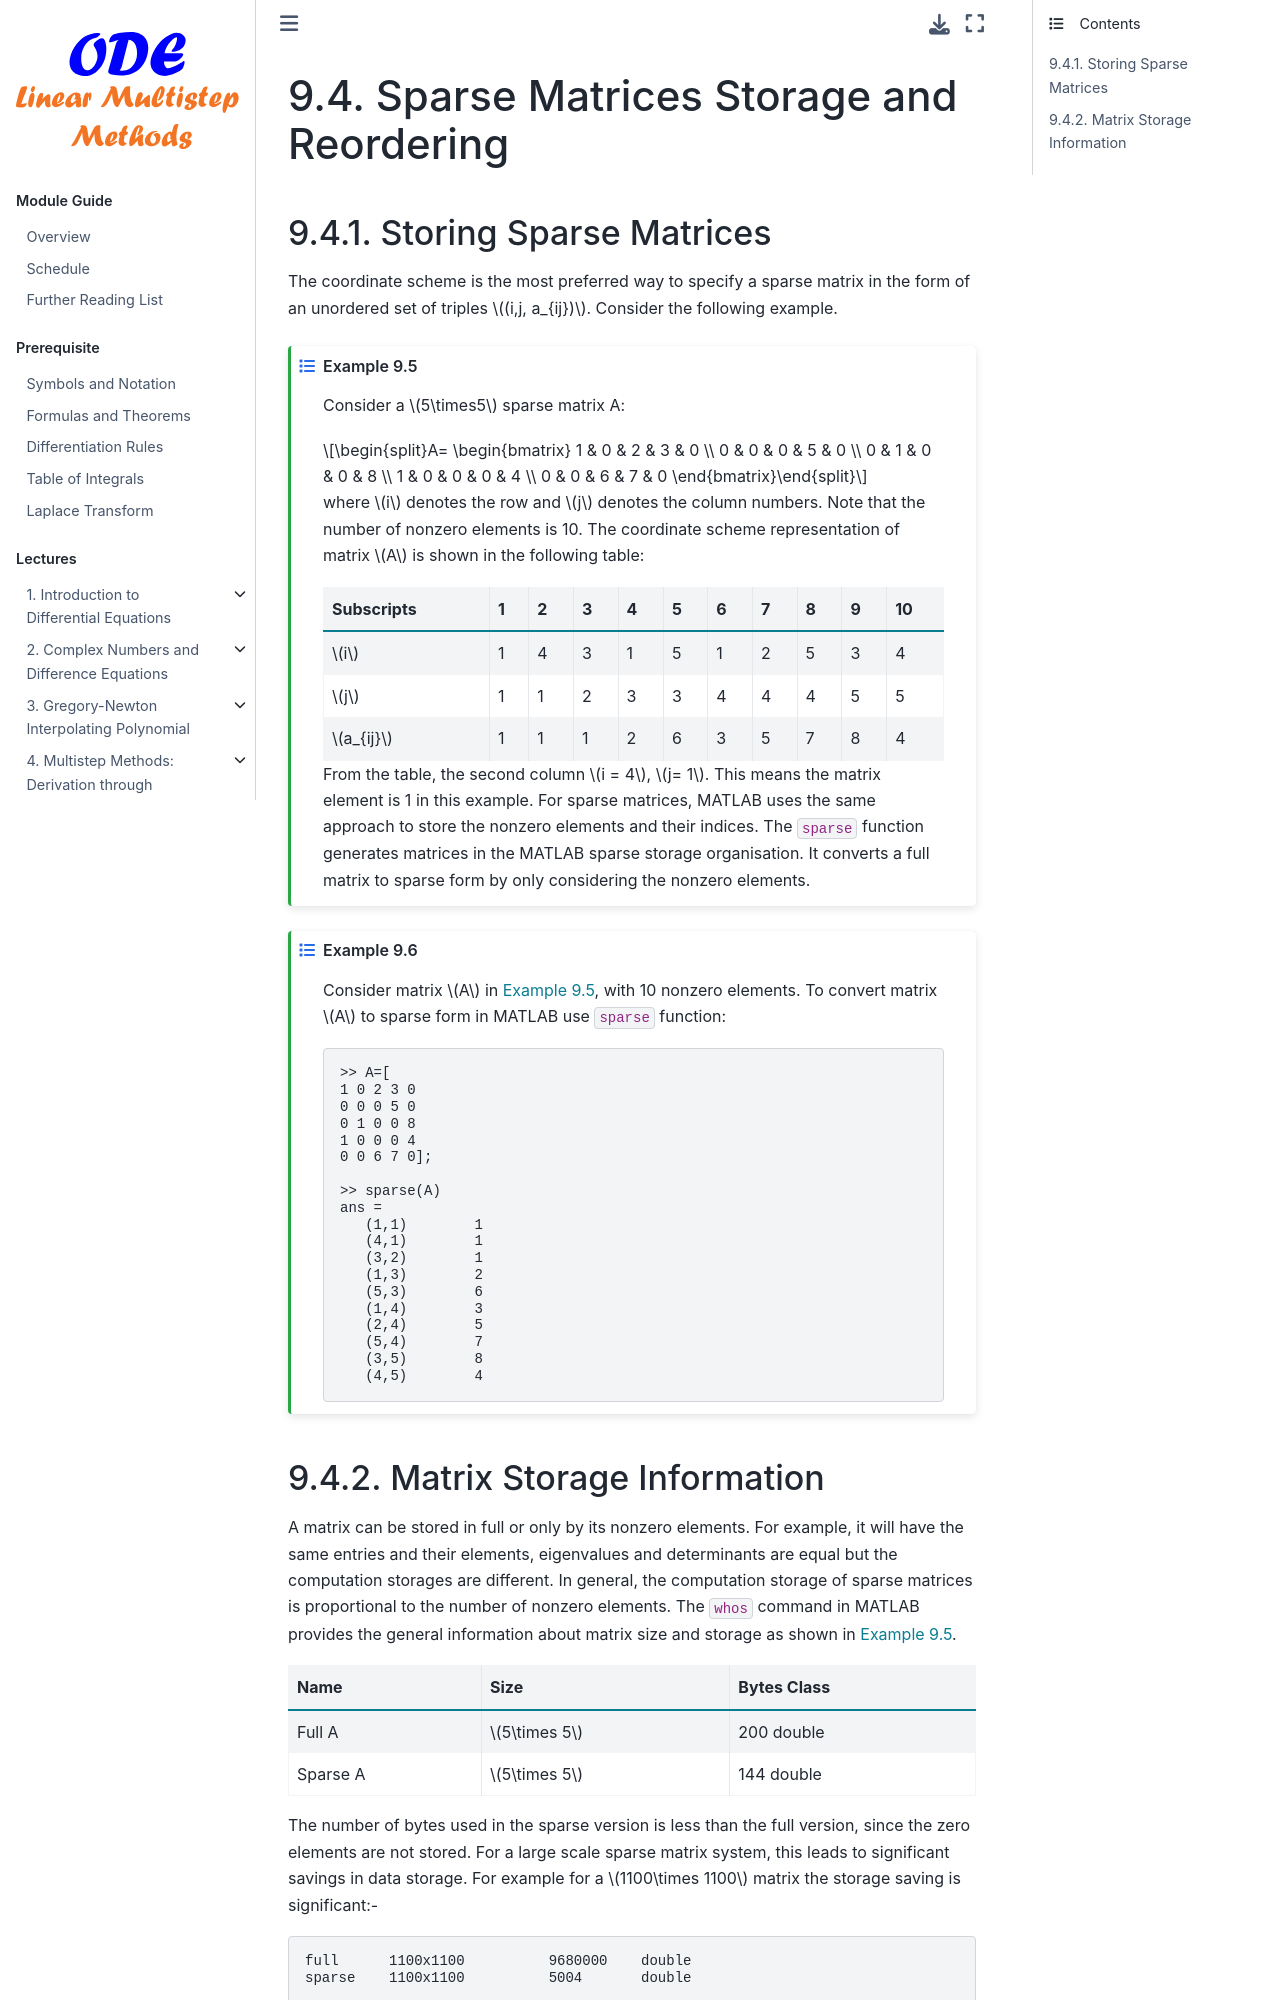

repository: zhihuammu/ODE-book · page: chaps/08/chap08_4_storage.html · generator: jekyll

# Sparse Matrices Storage and Reordering

## Storing Sparse Matrices

The coordinate scheme is the most preferred way to specify a sparse
matrix in the form of an unordered set of triples $(i,j, a_{ij})$.
Consider the following example. 

:::{prf:example}
:label: example-8.5
Consider a $5\times5$ sparse matrix A: 

$$A=
\begin{bmatrix}
1 & 0 & 2 & 3 & 0 \\
0 & 0 & 0 & 5 & 0 \\
0 & 1 & 0 & 0 & 8 \\
1 & 0 & 0 & 0 & 4 \\
0 & 0 & 6 & 7 & 0
\end{bmatrix}$$

where $i$ denotes the row and $j$ denotes the column
numbers. Note that the number of nonzero elements is 10. The coordinate
scheme representation of matrix $A$ is shown in the following table:


|    Subscripts | 1 |  2 |  3 |  4 |  5 |  6 |  7 |  8 |  9 |  10 |
|   ------------|---| ---| ---| ---| ---| ---| ---| ---| ---| ----|
|           $i$ | 1 |  4 |  3 |  1 |  5 |  1 |  2 |  5 |  3 |  4  |
|           $j$ | 1 |  1 |  2 |  3 |  3 |  4 |  4 |  4 |  5 |  5  |
|      $a_{ij}$ | 1 |  1 |  1 |  2 |  6 |  3 |  5 |  7 |  8 |  4  |


From the table, the second column $i = 4$, $j= 1$. This means the matrix
element is 1 in this example. For sparse matrices, MATLAB uses the same
approach to store the nonzero elements and their indices. The
`sparse` function generates matrices in the MATLAB sparse storage
organisation. It converts a full matrix to sparse form by only
considering the nonzero elements.
:::

:::{prf:example}
Consider matrix $A$ in {prf:ref}`example-8.5`, with 10
nonzero elements. To convert matrix $A$ to sparse form in MATLAB use
`sparse` function:

    >> A=[
    1 0 2 3 0
    0 0 0 5 0
    0 1 0 0 8
    1 0 0 0 4
    0 0 6 7 0];

    >> sparse(A)
    ans =
       (1,1)        1
       (4,1)        1
       (3,2)        1
       (1,3)        2
       (5,3)        6
       (1,4)        3
       (2,4)        5
       (5,4)        7
       (3,5)        8
       (4,5)        4
:::
